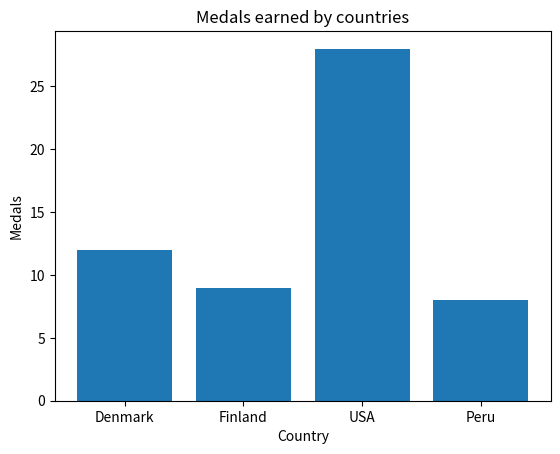

Generate this figure with matplotlib:
#At one of the Olympic Games, the medal classification is as follows:

#Write a program that creates a bar chart showing the total number of medals won by each country.
#Add a title for the chart and descriptions for the x and y axes.

#Tip: Use the map() function to create arrays of data for your chart.

import matplotlib.pyplot as plt

medals = [{"country":"Denmark","gold":2,"silver":4,"bronze":6},
{"country":"Finland","gold":5,"silver":0,"bronze":4},
{"country":"USA","gold":12,"silver":5,"bronze":11},
{"country":"Peru","gold":0,"silver":1,"bronze":7}]

countries = list(map(lambda x : x['country'],medals))
medals_n = list(map(lambda x : x['bronze']+x['silver']+x['gold'],medals))

plt.bar(countries, medals_n)

plt.title("Medals earned by countries")
plt.xlabel("Country")
plt.ylabel("Medals")

plt.show()
